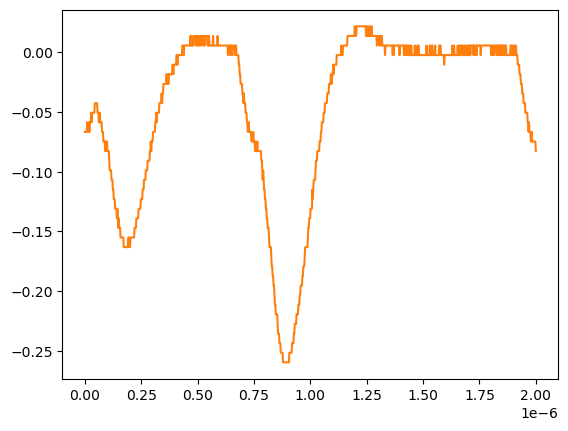

The file beside this chart, header and first rows:
# KEYSIGHT TECHNOLOGIES, MSO-X 3024T, MY58262555, 07.30.2019051434
# time, 1
# 2024-07-24 15:47:13.212233
0.000000000000000000e+00, -6.663320000000000354e-02
2.002002002002001797e-09, -6.663320000000000354e-02
4.004004004004003593e-09, -6.663320000000000354e-02
6.006006006006005804e-09, -6.663320000000000354e-02
8.008008008008007187e-09, -6.663320000000000354e-02
1.001001001001000857e-08, -5.859299999999999925e-02
1.201201201201201161e-08, -6.663320000000000354e-02
1.401401401401401299e-08, -6.663320000000000354e-02
1.601601601601601437e-08, -5.859299999999999925e-02
1.801801801801801741e-08, -5.859299999999999925e-02
2.002002002002001714e-08, -6.663320000000000354e-02
2.202202202202202018e-08, -5.859299999999999925e-02
2.402402402402402322e-08, -5.859299999999999925e-02
2.602602602602602294e-08, -5.859299999999999925e-02
2.802802802802802598e-08, -5.055280000000000190e-02
3.003003003003002571e-08, -5.859299999999999925e-02
3.203203203203202875e-08, -5.055280000000000190e-02
3.403403403403403179e-08, -5.055280000000000190e-02
3.603603603603603482e-08, -5.055280000000000190e-02
3.803803803803803124e-08, -5.055280000000000190e-02
4.004004004004003428e-08, -5.055280000000000190e-02
4.204204204204203732e-08, -5.055280000000000190e-02
4.404404404404404036e-08, -4.251259999999999761e-02
4.604604604604604339e-08, -4.251259999999999761e-02
4.804804804804804643e-08, -4.251259999999999761e-02
5.005005005005004285e-08, -4.251259999999999761e-02
5.205205205205204589e-08, -4.251259999999999761e-02
5.405405405405404893e-08, -4.251259999999999761e-02
5.605605605605605196e-08, -5.055280000000000190e-02
5.805805805805805500e-08, -5.055280000000000190e-02
6.006006006006005142e-08, -5.055280000000000190e-02
6.206206206206205446e-08, -5.859299999999999925e-02
6.406406406406405750e-08, -5.859299999999999925e-02
6.606606606606606053e-08, -5.055280000000000190e-02
6.806806806806806357e-08, -5.859299999999999925e-02
7.007007007007006661e-08, -5.859299999999999925e-02
7.207207207207206965e-08, -5.859299999999999925e-02
7.407407407407407268e-08, -5.859299999999999925e-02
7.607607607607606249e-08, -6.663320000000000354e-02
7.807807807807806552e-08, -6.663320000000000354e-02
8.008008008008006856e-08, -6.663320000000000354e-02
8.208208208208207160e-08, -7.467340000000000089e-02
8.408408408408407464e-08, -7.467340000000000089e-02
8.608608608608607767e-08, -7.467340000000000089e-02
8.808808808808808071e-08, -7.467340000000000089e-02
9.009009009009008375e-08, -8.271359999999999824e-02
9.209209209209208679e-08, -7.467340000000000089e-02
9.409409409409408982e-08, -8.271359999999999824e-02
9.609609609609609286e-08, -8.271359999999999824e-02
9.809809809809808266e-08, -7.467340000000000089e-02
1.001001001001000857e-07, -8.271359999999999824e-02
1.021021021021020887e-07, -8.271359999999999824e-02
1.041041041041040918e-07, -8.271359999999999824e-02
1.061061061061060948e-07, -8.271359999999999824e-02
1.081081081081080979e-07, -9.075379999999999558e-02
1.101101101101101009e-07, -9.879400000000000681e-02
1.121121121121121039e-07, -9.879400000000000681e-02
1.141141141141141070e-07, -9.879400000000000681e-02
... 942 more rows
